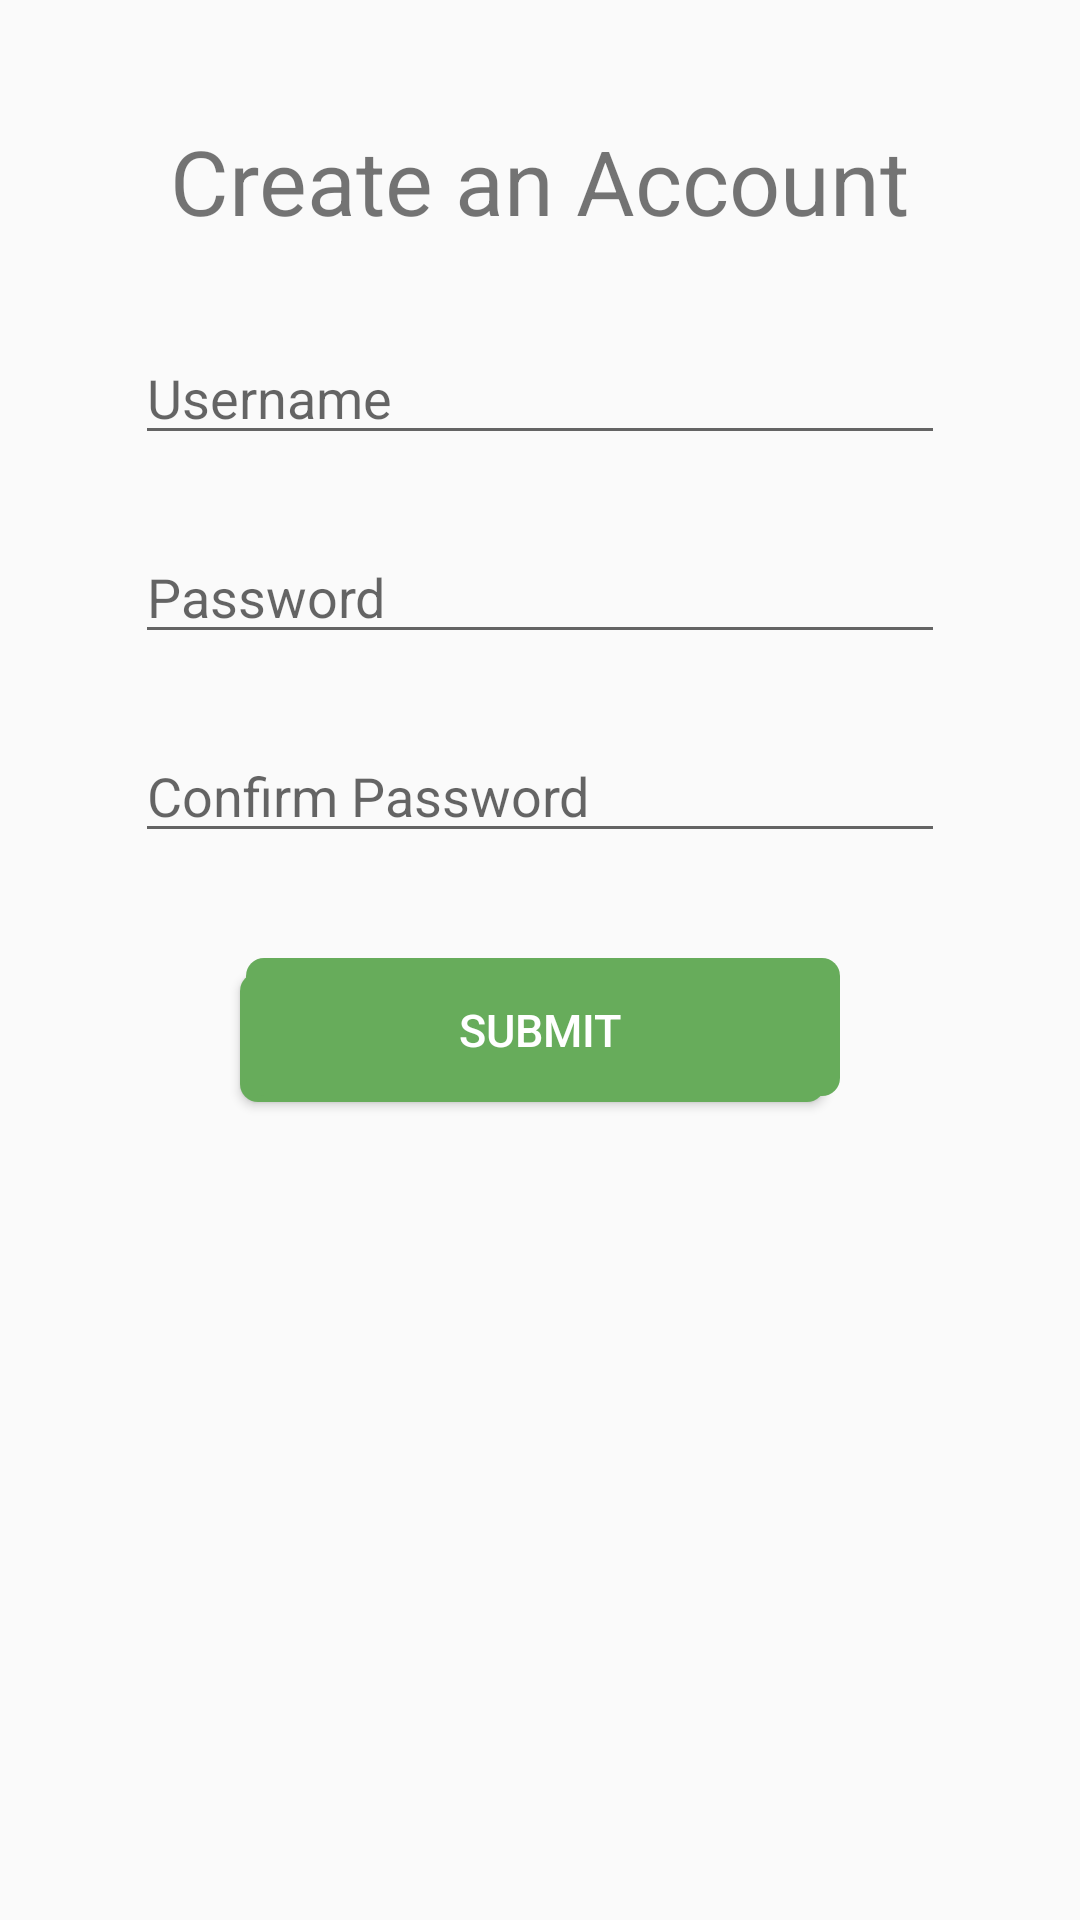

Write the Android layout XML for this screen, with the resource values it uses.
<!-- AndroidManifest.xml: application theme AppTheme -->
<!-- res/layout/activity_create_account.xml -->
<?xml version="1.0" encoding="utf-8"?>
<LinearLayout xmlns:android="http://schemas.android.com/apk/res/android"
    xmlns:app="http://schemas.android.com/apk/res-auto"
    xmlns:tools="http://schemas.android.com/tools"
    android:layout_width="fill_parent"
    android:layout_height="fill_parent"
    android:orientation="vertical"
    tools:context=".CreateAccountActivity">

    <TextView
        android:id="@+id/textView"
        android:layout_gravity="center"
        android:layout_width="wrap_content"
        android:layout_height="wrap_content"
        android:text="Create an Account"
        android:textSize="30sp"
        android:layout_marginTop="40dp"
        app:layout_constraintBottom_toBottomOf="parent"
        app:layout_constraintLeft_toLeftOf="parent"
        app:layout_constraintRight_toRightOf="parent"
        app:layout_constraintTop_toTopOf="parent"
        app:layout_constraintVertical_bias="0.245" />

    <EditText
        android:id="@+id/username_input"
        android:layout_gravity="center"
        android:layout_width="270dp"
        android:layout_height="wrap_content"
        android:hint="Username"
        android:inputType="textWebEditText"
        android:lines="1"
        android:layout_marginTop="30dp"
        android:layout_marginBottom="0dp"
        app:layout_constraintBottom_toBottomOf="parent"
        app:layout_constraintEnd_toEndOf="parent"
        app:layout_constraintStart_toStartOf="parent"
        app:layout_constraintTop_toBottomOf="@+id/textView" />

    <EditText
        android:id="@+id/password_input"
        android:layout_gravity="center"
        android:layout_width="270dp"
        android:layout_height="wrap_content"
        android:hint="Password"
        android:inputType="textPassword"
        android:lines="1"
        android:layout_marginTop="25dp"
        android:layout_marginBottom="0dp"
        app:layout_constraintBottom_toBottomOf="parent"
        app:layout_constraintEnd_toEndOf="parent"
        app:layout_constraintStart_toStartOf="parent"
        app:layout_constraintTop_toBottomOf="@+id/textView"
        android:importantForAutofill="no" />

    <EditText
        android:id="@+id/confirmation_input"
        android:layout_width="270dp"
        android:layout_height="wrap_content"
        android:layout_gravity="center"
        android:layout_marginTop="25dp"
        android:layout_marginBottom="35dp"
        android:hint="Confirm Password"
        android:importantForAutofill="no"
        android:inputType="textPassword"
        android:lines="1"
        app:layout_constraintBottom_toBottomOf="parent"
        app:layout_constraintEnd_toEndOf="parent"
        app:layout_constraintStart_toStartOf="parent"
        app:layout_constraintTop_toBottomOf="@+id/textView" />

    <Button
        android:id="@+id/submit_account_button"
        style="@style/AppTheme.RoundedCornerMaterialButton"
        android:layout_gravity="center"
        android:layout_width="200dp"
        android:layout_height="wrap_content"
        android:text="@string/submit"
        android:textSize="15sp" />

</LinearLayout>
<!-- resources referenced by this layout -->
<resources>
  <string name="submit">Submit</string>
  <style name="AppTheme.RoundedCornerMaterialButton" parent="Widget.AppCompat.Button.Colored">
          <item name="android:background">@drawable/primary_button</item>
      </style>
  <style name="AppTheme" parent="Theme.AppCompat.Light.DarkActionBar">
          
          <item name="colorPrimary">@color/colorPrimary</item>
          <item name="colorPrimaryDark">@color/colorPrimaryDark</item>
          <item name="colorAccent">@color/colorAccent</item>
      </style>
  <!-- drawable primary_button (drawable) -->
  <selector xmlns:android="http://schemas.android.com/apk/res/android">
  <item>
      <layer-list>
          <item android:right="5dp" android:top="5dp">
              <shape>
                  <corners android:radius="6dp" />
                  <solid android:color="@color/colorAccent" />
              </shape>
          </item>
          <item android:bottom="2dp" android:left="2dp">
              <shape>
                  <solid android:color="@color/colorAccent" />
                  <corners android:radius="6dp" />
                  <padding android:bottom="10dp" android:left="10dp"
                      android:right="10dp" android:top="10dp" />
              </shape>
          </item>
      </layer-list>
  </item>
  </selector>
  <color name="colorPrimary">#5089DF</color>
  <color name="colorPrimaryDark">#3E52AE</color>
  <color name="colorAccent">#67AC5B</color>
</resources>
